Dataset: dataset_balanced (GitHub, TakanashaTaryu/Osteosarcoma-Histopathology-Classification). Classes: non-tumor, non-viable tumor, viable tumor.

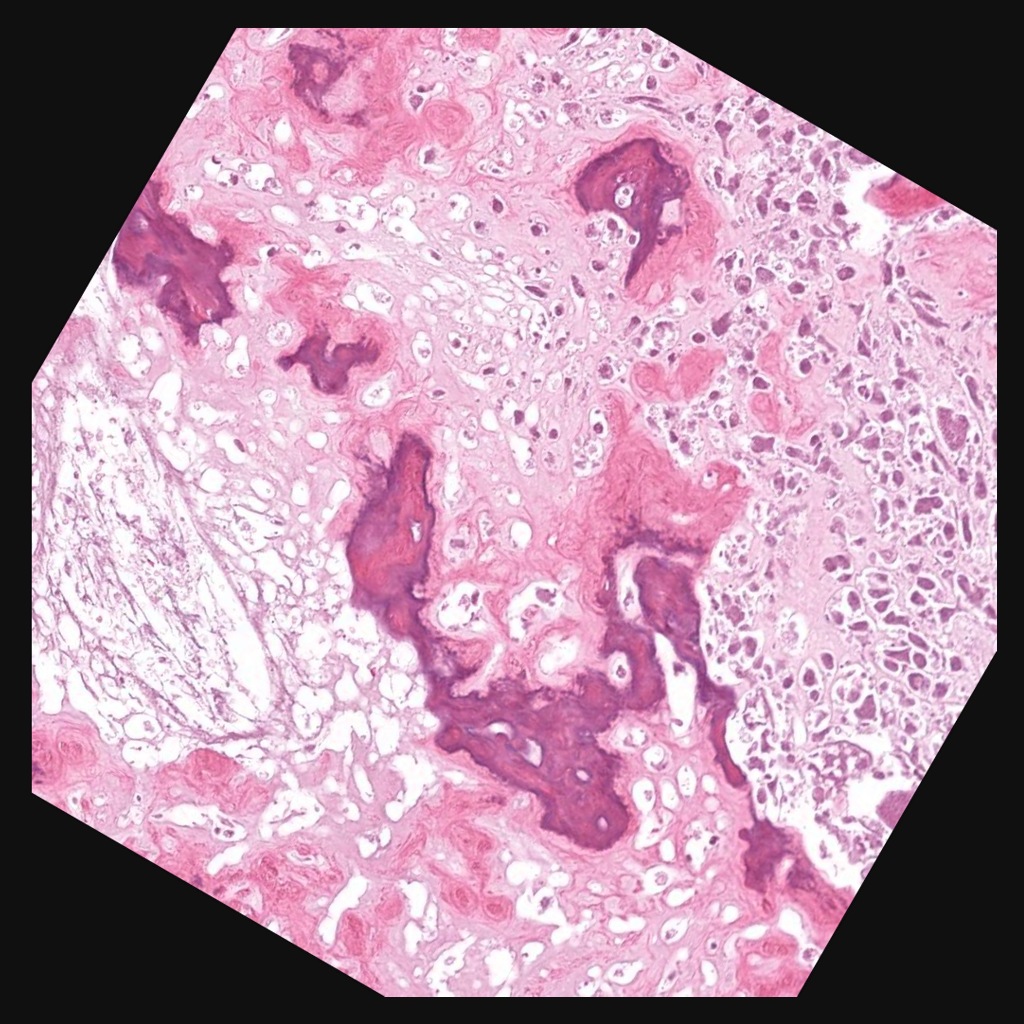
Label: non-viable tumor

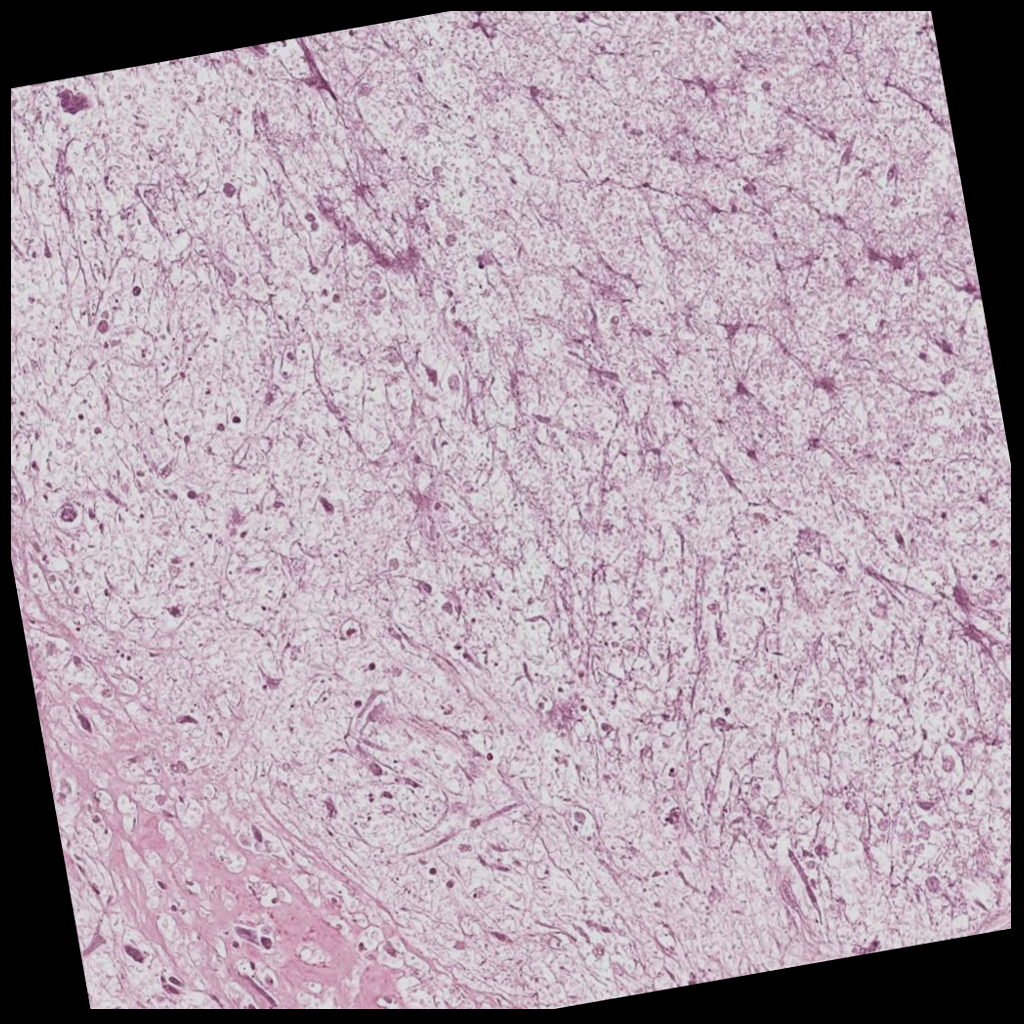
Label: non-viable tumor

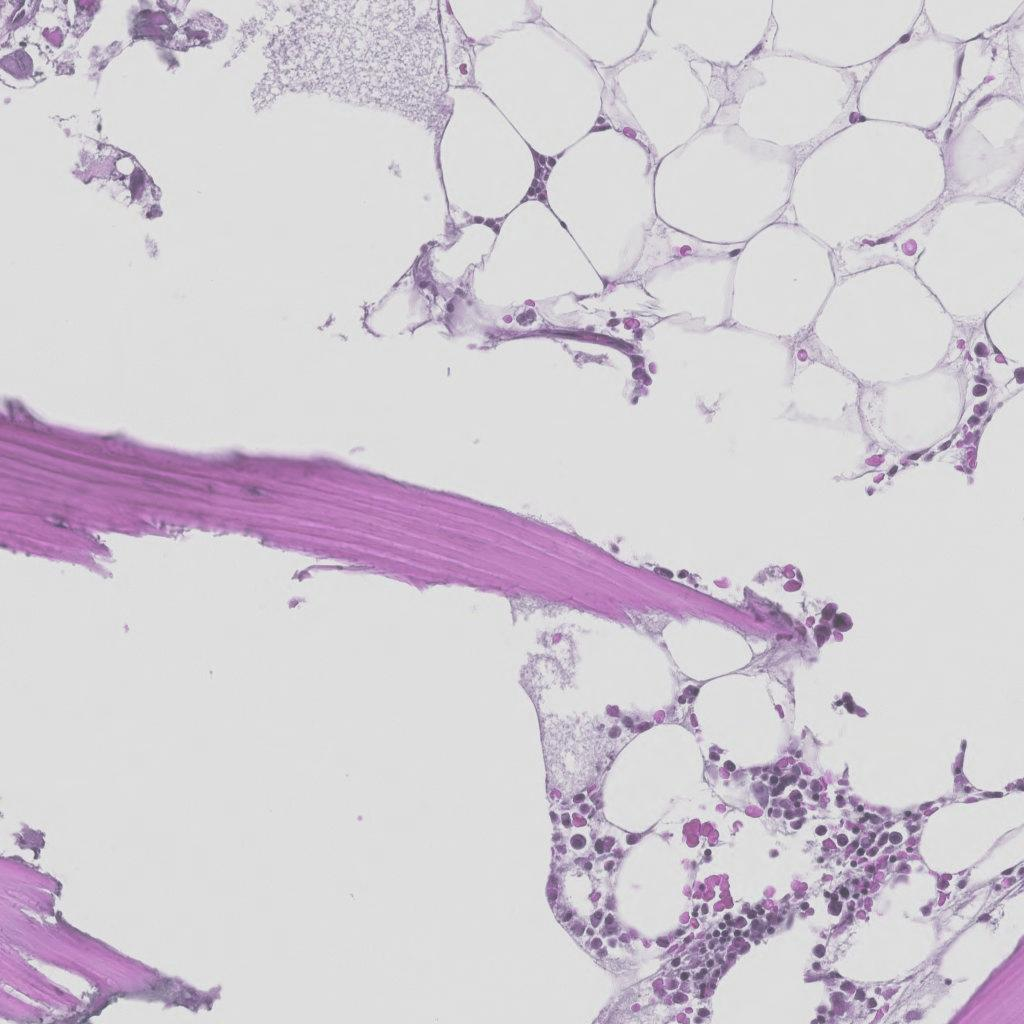
Label: non-tumor

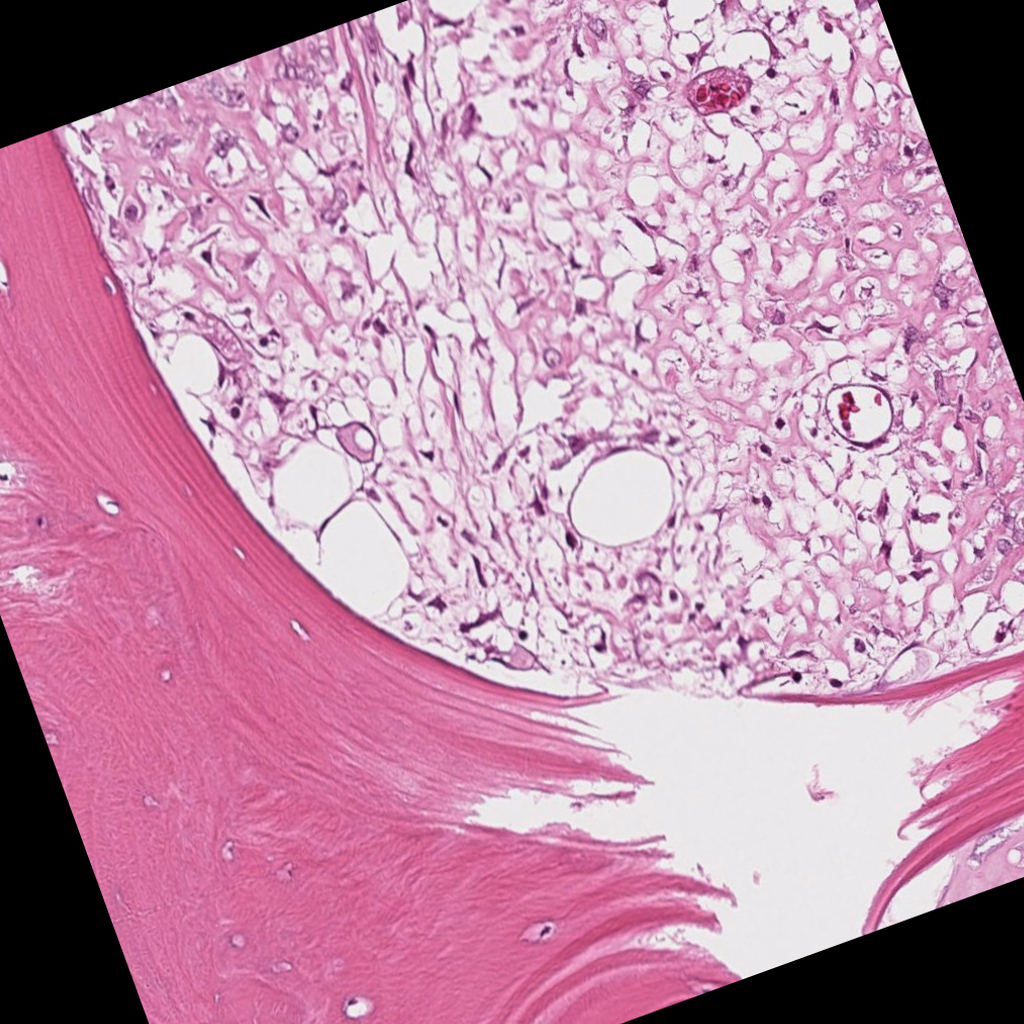
Label: viable tumor

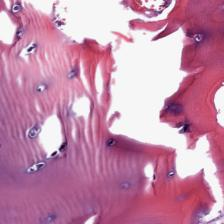
Label: non-tumor

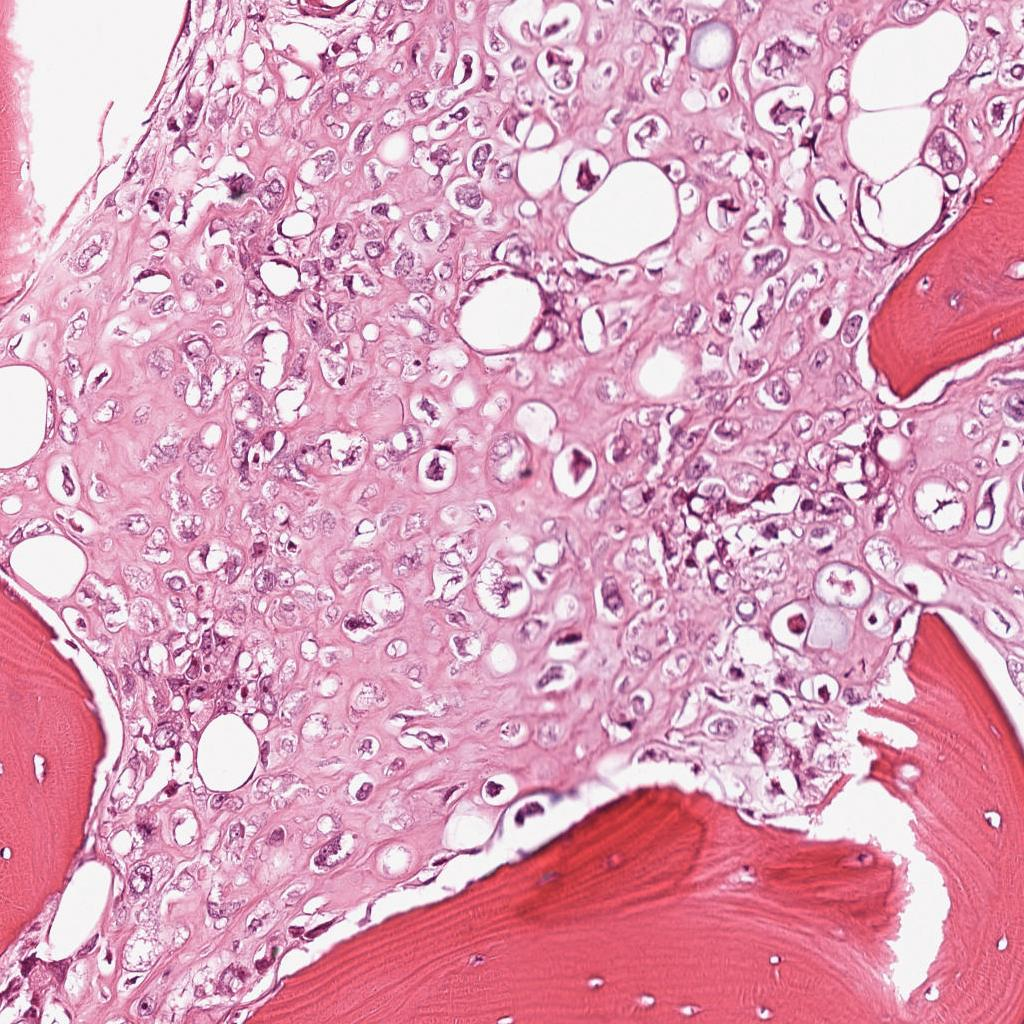
Label: viable tumor
